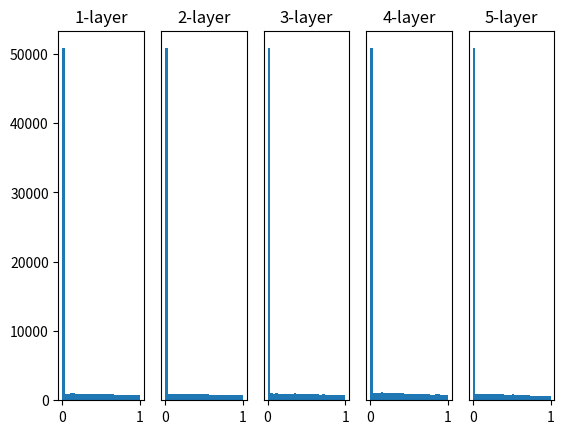

Recreate this plot in Python.
# coding: utf-8

#%%
import numpy as np
import matplotlib.pyplot as plt


def sigmoid(x):
    return 1 / (1 + np.exp(-x))


def ReLU(x):
    return np.maximum(0, x)


def tanh(x):
    return np.tanh(x)
    

input_data = np.random.randn(1000, 100)  # 1000个数据
node_num = 100  # 各隐藏层的节点（神经元）数
hidden_layer_size = 5  # 隐藏层有5层
activations = {}  # 激活值的结果保存在这里

# * 1st layer input data
x = input_data

for i in range(hidden_layer_size):
    # * other layers input data is output of previous layer
    if i != 0:
        x = activations[i-1]

    # * 改变初始值进行实验！
    # w = np.random.randn(node_num, node_num) * 1
    # w = np.random.randn(node_num, node_num) * 0.01
    # w = np.random.randn(node_num, node_num) * np.sqrt(1.0 / node_num)
    w = np.random.randn(node_num, node_num) * np.sqrt(2.0 / node_num)


    a = np.dot(x, w)


    # * 将激活函数的种类也改变，来进行实验！
    # z = sigmoid(a)
    z = ReLU(a)
    # z = tanh(a)

    activations[i] = z

# 绘制直方图
for i, a in activations.items():
    plt.subplot(1, len(activations), i+1)
    plt.title(str(i+1) + "-layer")
    if i != 0: plt.yticks([], [])
    # plt.xlim(0.1, 1)
    # plt.ylim(0, 7000)
    plt.hist(a.flatten(), 30, range=(0,1))
plt.show()

# %%
